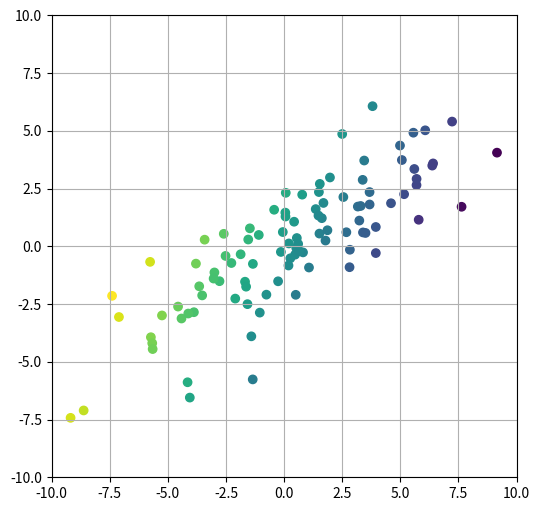
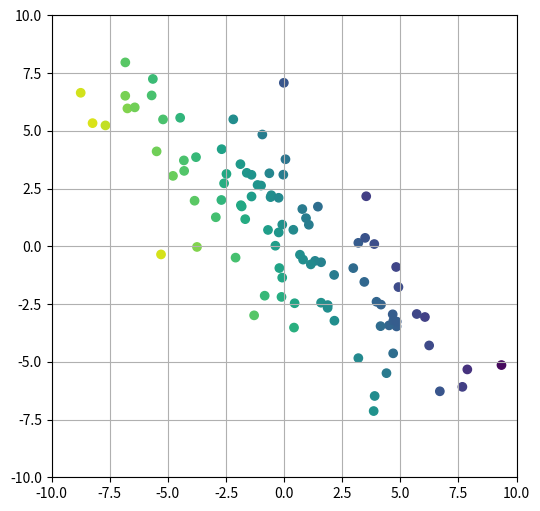
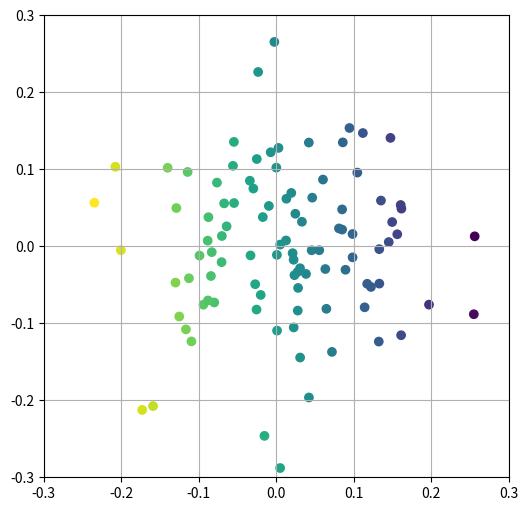
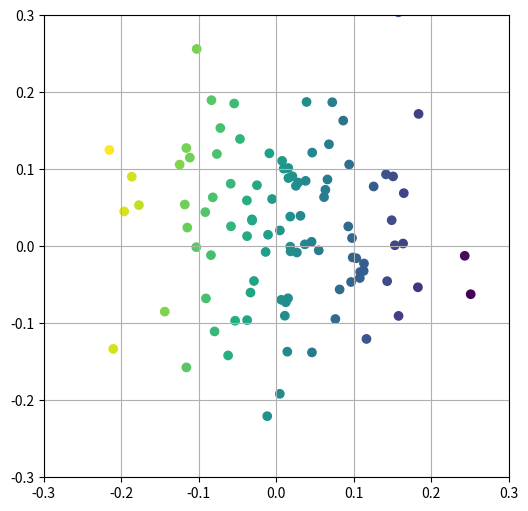
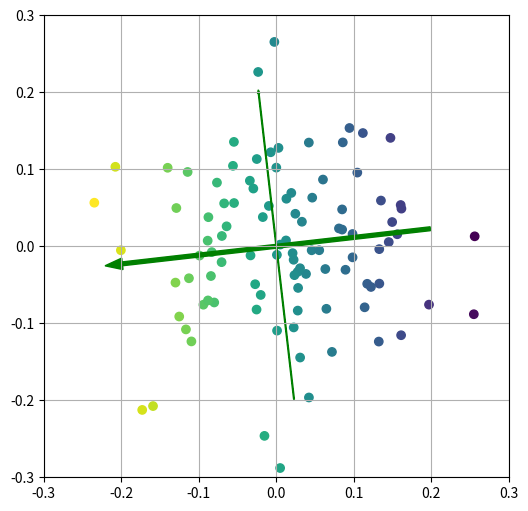
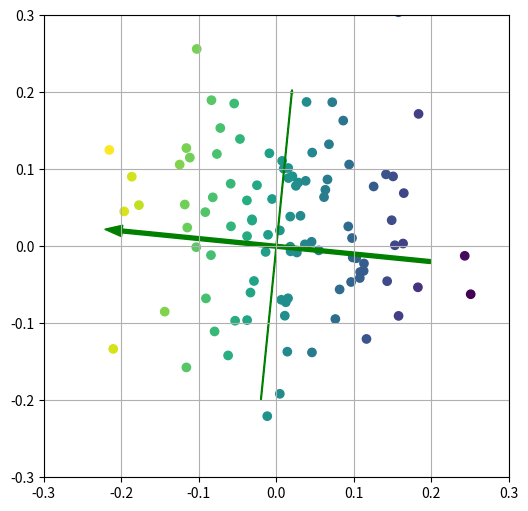
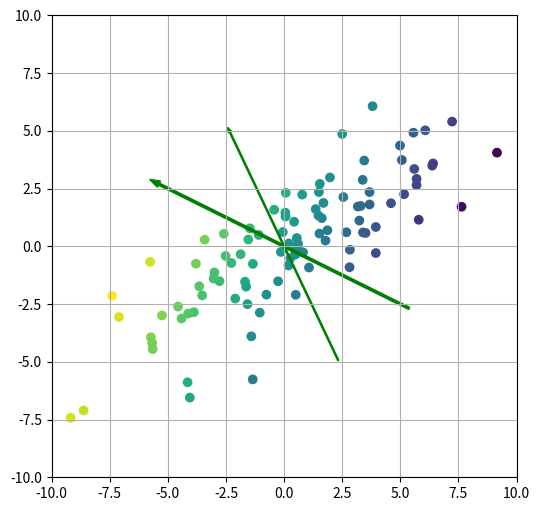
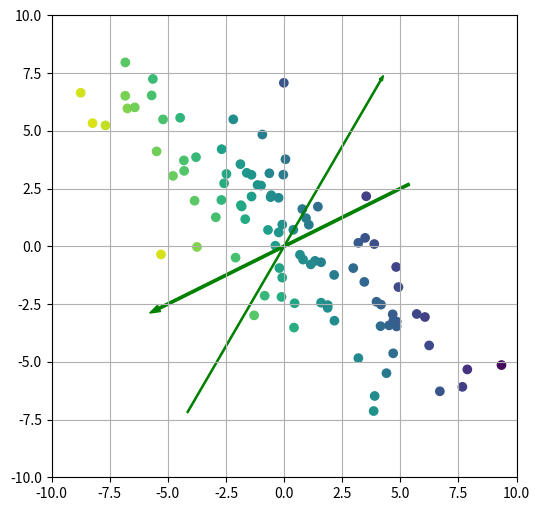

These charts were generated, in order, by the following Python code:
import numpy as np
import matplotlib.pyplot as plt
from scipy.linalg import fractional_matrix_power

#################
# Generate Data #
#################

num_points = 100

sigH = 3.5
sigNx = 2
sigNy = 3

Hx = np.sort(np.random.randn(num_points,1)) * sigH
Hy = Hx

Nx = np.random.randn(num_points,1) * sigNx
Ny = np.random.randn(num_points,1) * sigNy

t = np.asarray([[1,0.5],[0.5,1]])
X = np.hstack((Hx,Nx)) @ t
t = np.asarray([[1,-0.5],[-0.5,1]])
Y = np.hstack((Hy,Ny)) @ t

c_xx = X.T@X
c_yy = Y.T@Y
c_xy = X.T@Y
X_w = X@(fractional_matrix_power(c_xx, -0.5))
Y_w = Y@(fractional_matrix_power(c_yy, -0.5))
u_t, s, v_t_t = np.linalg.svd(fractional_matrix_power(c_xx, -0.5)@c_xy@fractional_matrix_power(c_yy, -0.5))
v_t = v_t_t.T
u = fractional_matrix_power(c_xx, -0.5)@u_t
v = fractional_matrix_power(c_yy, -0.5)@v_t
u_t1 = u_t[:,0]
u_t2 = u_t[:,1]
v_t1 = v_t[:,0]
v_t2 = v_t[:,1]
u1 = u[:,0]
u2 = u[:,1]
v1 = v[:,0]
v2 = v[:,1]
#Original X
plt.figure(figsize=(6,6))
plt.scatter(X[:,0], X[:,1], c=(X@(u1.T)).T)
plt.xlim(-10, 10)
plt.ylim(-10, 10)
plt.grid()
plt.show()
#Original Y
plt.figure(figsize=(6,6))
plt.scatter(Y[:,0], Y[:,1], c=(Y@(v1.T)).T)
plt.xlim(-10, 10)
plt.ylim(-10, 10)
plt.grid()
plt.show()
#Whitened X
plt.figure(figsize=(6,6))
plt.scatter(X_w[:,0], X_w[:,1], c=(X_w@(u_t1.T)).T)
plt.xlim(-0.3, 0.3)
plt.ylim(-0.3, 0.3)
plt.grid()
plt.show()
#Whitened Y
plt.figure(figsize=(6,6))
plt.scatter(Y_w[:,0], Y_w[:,1], c=(Y_w@(v_t1.T)).T)
plt.xlim(-0.3, 0.3)
plt.ylim(-0.3, 0.3)
plt.grid()
plt.show()
#CCA on whitened X
plt.figure(figsize=(6,6))
plt.scatter(X_w[:,0], X_w[:,1], c=(X_w@(u_t1.T)).T)
plt.xlim(-0.3, 0.3)
plt.ylim(-0.3, 0.3)
plt.grid()
plt.arrow(-u_t1[0]*0.2,-u_t1[1]*0.2,u_t1[0]*0.4,u_t1[1]*0.4, width=0.005, color='g')
plt.arrow(-u_t2[0]*0.2,-u_t2[1]*0.2,u_t2[0]*0.4,u_t2[1]*0.4, width=0.001, color='g')
plt.show()
#CCA on whitened Y
plt.figure(figsize=(6,6))
plt.scatter(Y_w[:,0], Y_w[:,1], c=(Y_w@(v_t1.T)).T)
plt.xlim(-0.3, 0.3)
plt.ylim(-0.3, 0.3)
plt.grid()
plt.arrow(-v_t1[0]*0.2,-v_t1[1]*0.2,v_t1[0]*0.4,v_t1[1]*0.4, width=0.005, color='g')
plt.arrow(-v_t2[0]*0.2,-v_t2[1]*0.2,v_t2[0]*0.4,v_t2[1]*0.4, width=0.001, color='g')
plt.show()
#CCA on X
plt.figure(figsize=(6,6))
plt.scatter(X[:,0], X[:,1], c=(X@(u1.T)).T)
plt.xlim(-10, 10)
plt.ylim(-10, 10)
plt.grid()
plt.arrow(-u1[0]*150,-u1[1]*150,u1[0]*300,u1[1]*300, width=0.1, color='g')
plt.arrow(-u2[0]*80,-u2[1]*80,u2[0]*160,u2[1]*160, width=0.05, color='g')
plt.show()
#CCA on Y
plt.figure(figsize=(6,6))
plt.scatter(Y[:,0], Y[:,1], c=(Y@(v1.T)).T)
plt.xlim(-10, 10)
plt.ylim(-10, 10)
plt.grid()
plt.arrow(-v1[0]*150,-v1[1]*150,v1[0]*300,v1[1]*300, width=0.1, color='g')
plt.arrow(-v2[0]*160,-v2[1]*160,v2[0]*320,v2[1]*320, width=0.05, color='g')
plt.show()